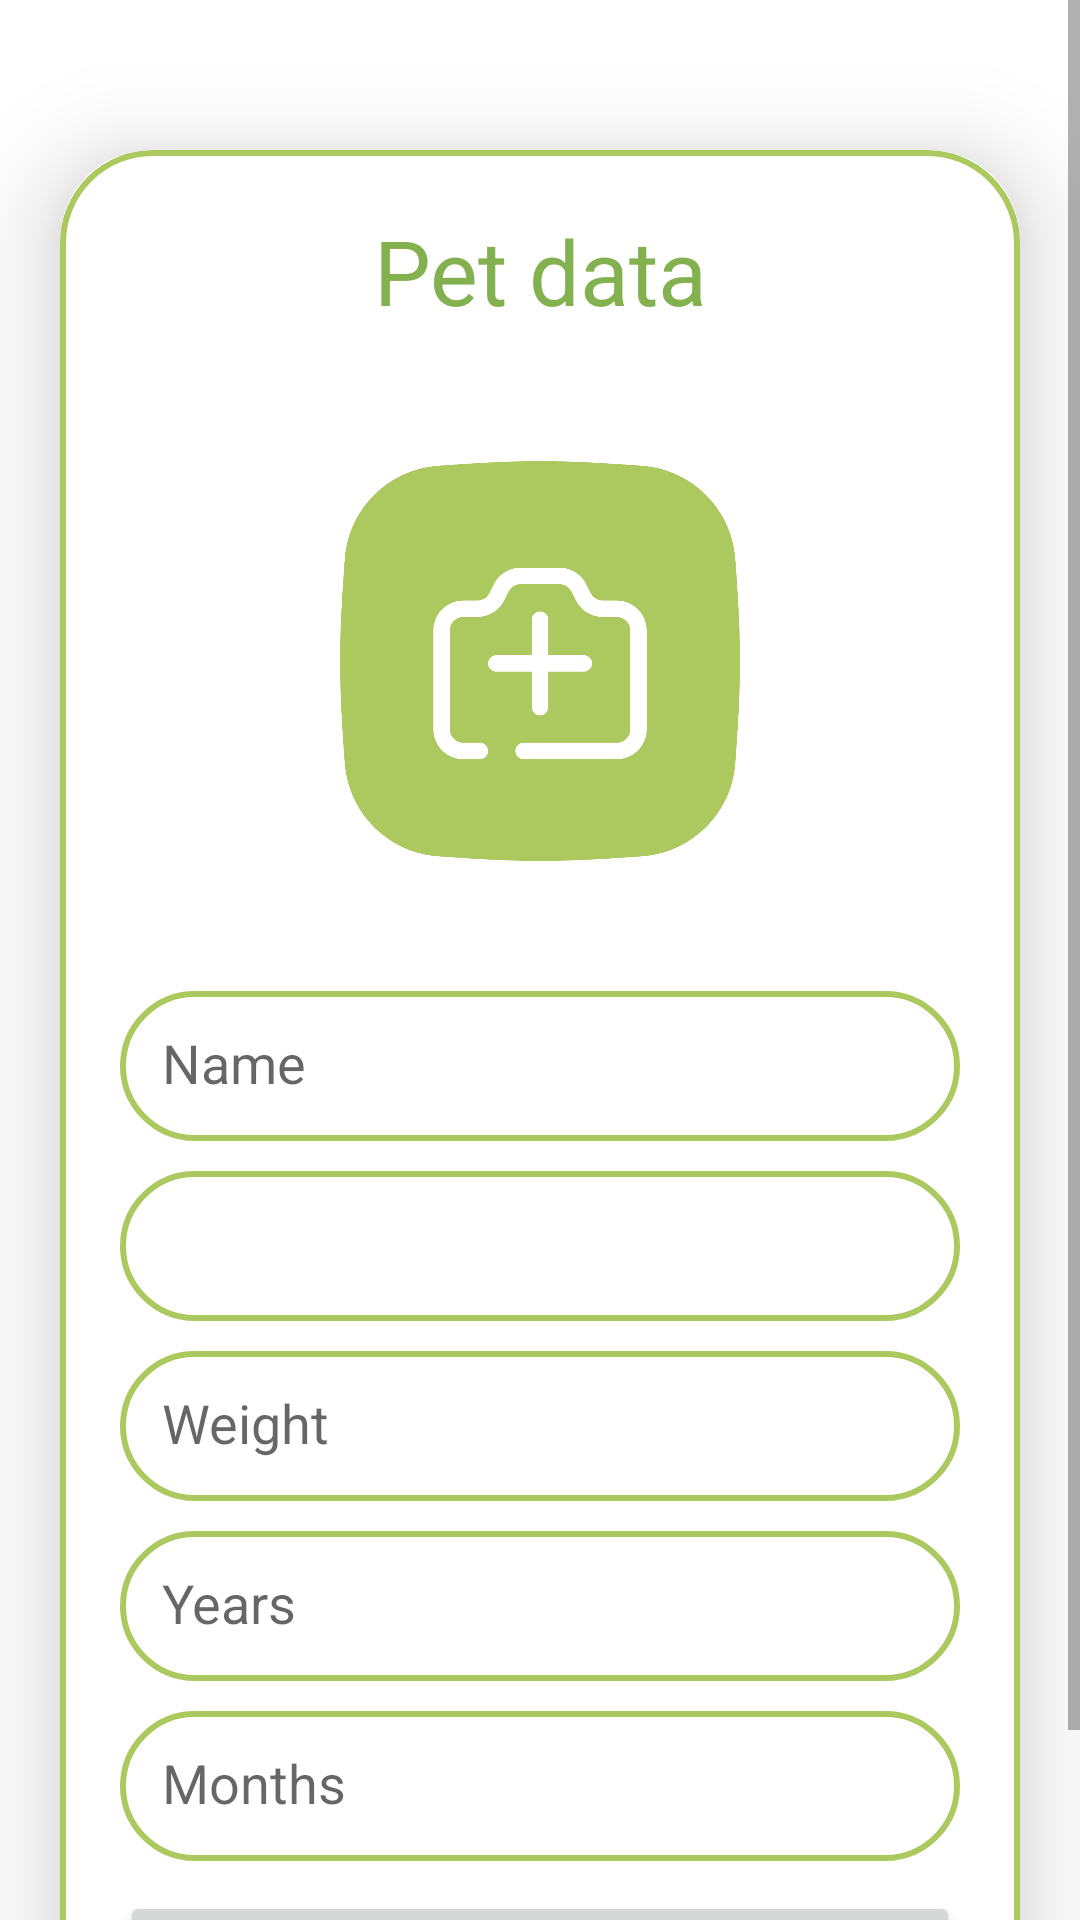

Write the Android layout XML for this screen, with the resource values it uses.
<!-- AndroidManifest.xml: application theme Theme.PetFeeder -->
<!-- res/layout/activity_upload.xml -->
<?xml version="1.0" encoding="utf-8"?>
<ScrollView
    xmlns:android="http://schemas.android.com/apk/res/android"
    xmlns:app="http://schemas.android.com/apk/res-auto"
    xmlns:tools="http://schemas.android.com/tools"
    android:layout_width="match_parent"
    android:layout_height="match_parent"
    android:orientation="vertical"
    tools:context=".UploadActivity">

    <androidx.cardview.widget.CardView
        android:layout_width="match_parent"
        android:layout_height="wrap_content"
        android:layout_marginTop="50dp"
        android:layout_marginEnd="20dp"
        android:layout_marginStart="20dp"
        app:cardCornerRadius="30dp"
        app:cardElevation="20dp">

        <LinearLayout
            android:layout_width="match_parent"
            android:layout_height="wrap_content"
            android:orientation="vertical"
            android:gravity="center"
            android:padding="20dp"
            android:background="@drawable/color_border">

            <TextView
                android:layout_width="match_parent"
                android:layout_height="wrap_content"
                android:text="Pet data"
                android:textSize="30sp"
                android:textAlignment="center"
                android:textColor="@color/text_green"/>

            <ImageView
                android:layout_width="200dp"
                android:layout_height="200dp"
                android:src="@drawable/add_photo"
                android:id="@+id/uploadImage"
                android:layout_marginTop="10dp"
                android:scaleType="fitXY"/>

            <EditText
                android:layout_width="match_parent"
                android:layout_height="50dp"
                android:id="@+id/uploadName"
                android:background="@drawable/color_border"
                android:layout_marginTop="10dp"
                android:padding="14dp"
                android:hint="Name"
                android:gravity="start|center_vertical"
                android:textColor="@color/black"/>

            <Spinner
                android:id="@+id/my_spinner"
                android:layout_width="match_parent"
                android:layout_height="50dp"
                android:layout_marginTop="10dp"
                android:background="@drawable/color_border"
                android:gravity="start|center_vertical"
                android:padding="14dp"
                android:textColor="@color/black" />

            <EditText
                android:layout_width="match_parent"
                android:layout_height="50dp"
                android:id="@+id/uploadWeight"
                android:background="@drawable/color_border"
                android:layout_marginTop="10dp"
                android:padding="14dp"
                android:hint="Weight"
                android:gravity="start|center_vertical"
                android:textColor="@color/black"/>

            <EditText
                android:layout_width="match_parent"
                android:layout_height="50dp"
                android:id="@+id/uploadYears"
                android:background="@drawable/color_border"
                android:layout_marginTop="10dp"
                android:padding="14dp"
                android:hint="Years"
                android:gravity="start|center_vertical"
                android:textColor="@color/black"/>

            <EditText
                android:layout_width="match_parent"
                android:layout_height="50dp"
                android:id="@+id/uploadMonths"
                android:background="@drawable/color_border"
                android:layout_marginTop="10dp"
                android:padding="14dp"
                android:hint="Months"
                android:gravity="start|center_vertical"
                android:textColor="@color/black"/>


            <Button
                android:layout_width="match_parent"
                android:layout_height="60dp"
                android:text="Save"
                android:id="@+id/saveButton"
                android:textSize="18sp"
                android:layout_marginTop="10dp"
                app:cornerRadius = "20dp"/>

        </LinearLayout>

    </androidx.cardview.widget.CardView>

</ScrollView>
<!-- resources referenced by this layout -->
<resources>
  <color name="black">#FF000000</color>
  <color name="text_green">#84b14f</color>
  <!-- drawable add_photo: png bitmap (drawable, 59810 bytes) -->
  <!-- drawable color_border (drawable) -->
  <?xml version="1.0" encoding="utf-8"?>
  <shape xmlns:android="http://schemas.android.com/apk/res/android"
      android:shape="rectangle">
      <stroke
          android:width="2dp"
          android:color="@color/teal_700"/>
      <corners
          android:radius="30dp"/>
  </shape>
  <style name="Theme.PetFeeder" parent="Theme.MaterialComponents.DayNight.NoActionBar">
          
          <item name="colorPrimary">@color/text_green</item>
          <item name="colorPrimaryVariant">@color/teal_700</item>
          <item name="colorOnPrimary">@color/white</item>
          
          <item name="colorSecondary">@color/text_green</item>
          <item name="colorSecondaryVariant">@color/teal_700</item>
          <item name="colorOnSecondary">@color/white</item>
          
          <item name="android:statusBarColor">?attr/colorPrimaryVariant</item>
          
      </style>
  <color name="teal_700">#acc95f</color>
  <color name="white">#FFFFFFFF</color>
</resources>
